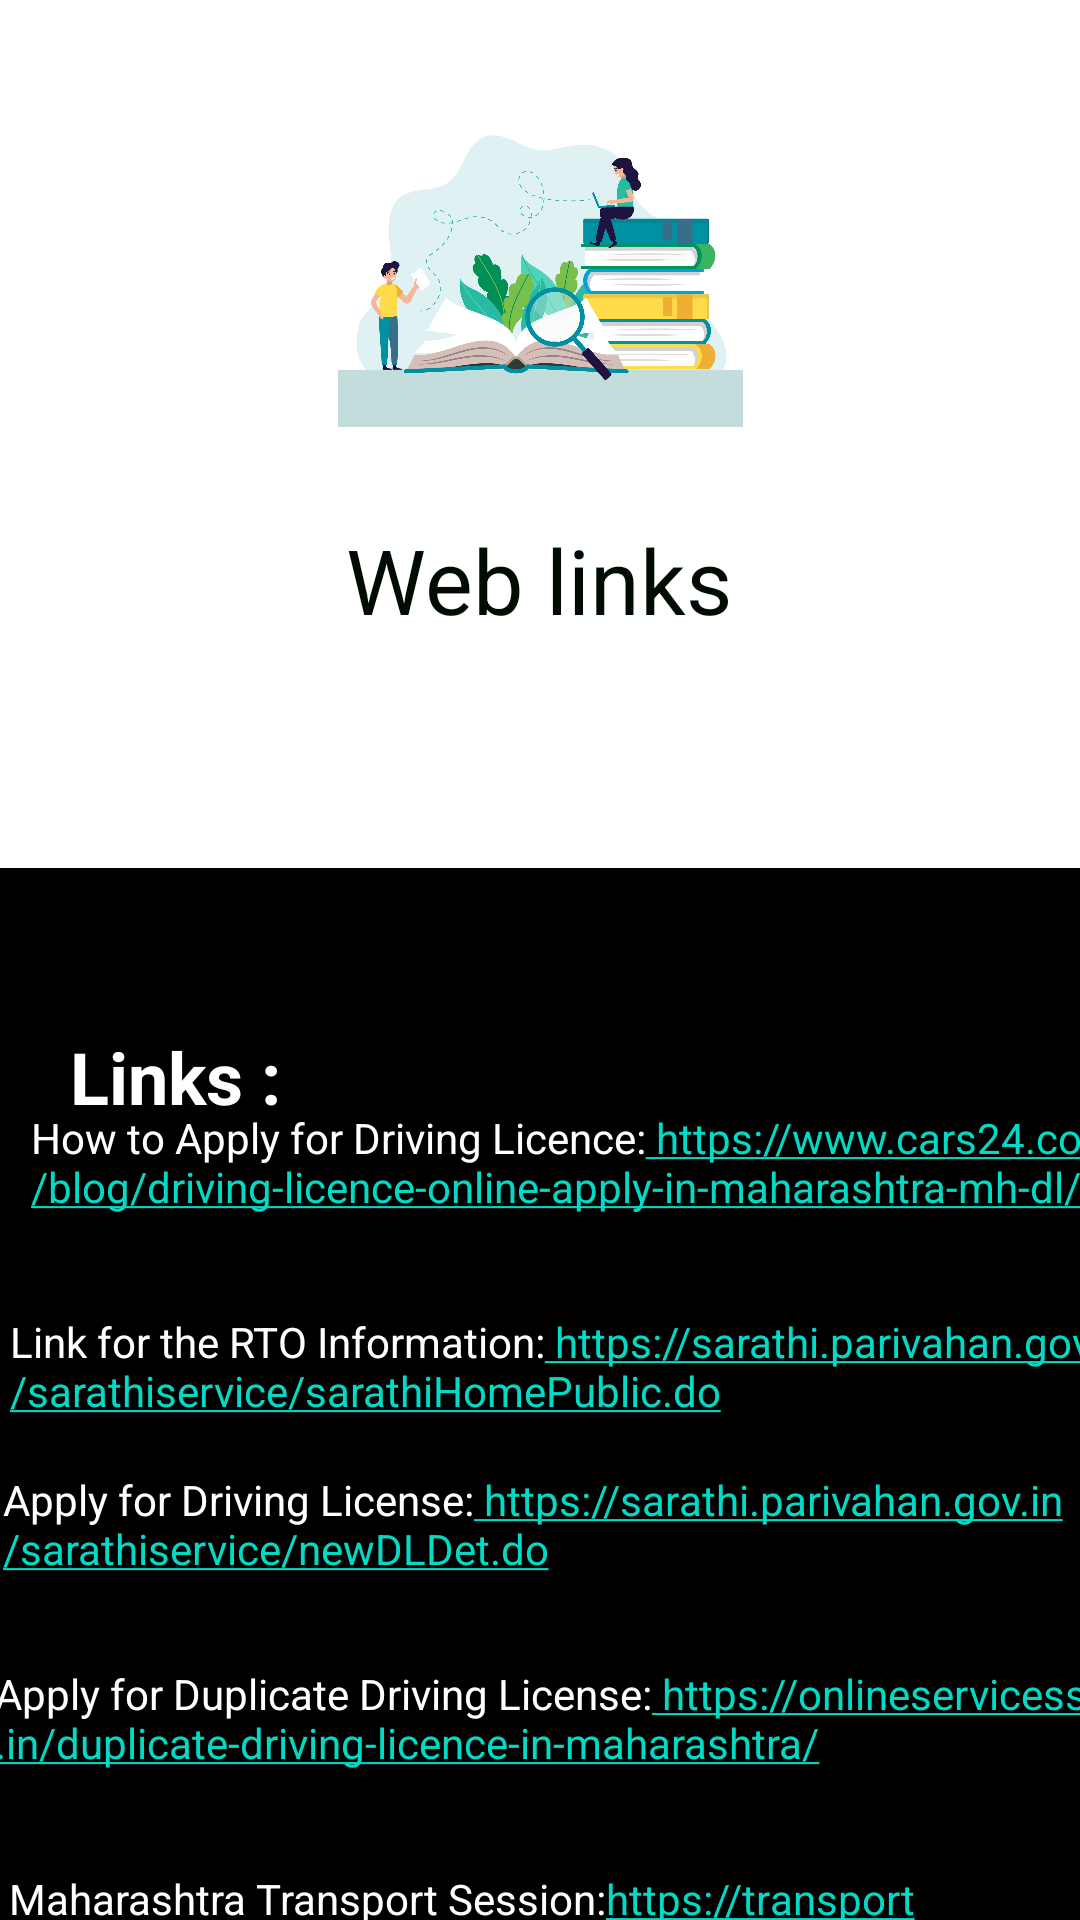

Layout XML and referenced resources for this Android screen:
<!-- AndroidManifest.xml: application theme Theme.Light -->
<!-- res/layout/activity_three.xml -->
<?xml version="1.0" encoding="utf-8"?>
<androidx.constraintlayout.widget.ConstraintLayout
    xmlns:android="http://schemas.android.com/apk/res/android"
    xmlns:app="http://schemas.android.com/apk/res-auto"
    xmlns:tools="http://schemas.android.com/tools"
    android:layout_width="match_parent"
    android:layout_height="match_parent"
    android:background="@color/white"
    tools:context=".three">

    

    
    <ImageView
        android:id="@+id/imageView"
        android:layout_width="135dp"
        android:layout_height="136dp"
        app:layout_constraintBottom_toBottomOf="parent"
        app:layout_constraintEnd_toEndOf="parent"
        app:layout_constraintStart_toStartOf="parent"
        app:layout_constraintTop_toTopOf="parent"
        app:layout_constraintVertical_bias="0.026"
        app:srcCompat="@drawable/login2" />

    
    <TextView
        android:id="@+id/textView3"
        android:layout_width="wrap_content"
        android:layout_height="wrap_content"
        android:layout_marginTop="141dp"
        android:text="Web links"
        android:textColor="#000C01"
        android:textSize="30sp"
        app:layout_constraintBottom_toBottomOf="parent"
        app:layout_constraintEnd_toEndOf="parent"
        app:layout_constraintHorizontal_bias="0.498"
        app:layout_constraintStart_toStartOf="parent"
        app:layout_constraintTop_toTopOf="@+id/imageView"
        app:layout_constraintVertical_bias="0.043" />

    

    

    <TextView
        android:id="@+id/textView4"
        android:layout_width="401dp"
        android:layout_height="417dp"
        android:layout_marginTop="76dp"
        android:background="@color/black"
        app:layout_constraintBottom_toBottomOf="parent"
        app:layout_constraintEnd_toEndOf="parent"
        app:layout_constraintHorizontal_bias="0.533"
        app:layout_constraintStart_toStartOf="parent"
        app:layout_constraintTop_toBottomOf="@+id/textView3"
        app:layout_constraintVertical_bias="0.0" />

    <TextView
        android:id="@+id/textView7"
        android:layout_width="96dp"
        android:layout_height="44dp"
        android:gravity="center"
        android:text="Links :"
        android:textColor="@color/cardview_light_background"
        android:textSize="24sp"
        android:textStyle="bold"
        app:layout_constraintBottom_toBottomOf="@+id/textView4"
        app:layout_constraintEnd_toEndOf="@+id/textView4"
        app:layout_constraintHorizontal_bias="0.105"
        app:layout_constraintStart_toStartOf="@+id/textView4"
        app:layout_constraintTop_toTopOf="@+id/textView4"
        app:layout_constraintVertical_bias="0.128" />

    <TextView
        android:id="@+id/textView8"
        android:layout_width="376dp"
        android:layout_height="53dp"
        android:text="@string/Main"
        android:textColor="@color/cardview_light_background"
        app:layout_constraintBottom_toBottomOf="@+id/textView4"
        app:layout_constraintEnd_toEndOf="@+id/textView4"
        app:layout_constraintHorizontal_bias="1.0"
        app:layout_constraintStart_toStartOf="@+id/textView4"
        app:layout_constraintTop_toBottomOf="@+id/textView3"
        app:layout_constraintVertical_bias="0.51" />

    <TextView
        android:id="@+id/textView11"
        android:layout_width="369dp"
        android:layout_height="50dp"
        android:text="@string/NewLL"
        android:textColor="@color/cardview_light_background"
        app:layout_constraintBottom_toBottomOf="@+id/textView8"
        app:layout_constraintEnd_toEndOf="@+id/textView8"
        app:layout_constraintHorizontal_bias="1.0"
        app:layout_constraintStart_toStartOf="@+id/textView4"
        app:layout_constraintTop_toBottomOf="@+id/textView3"
        app:layout_constraintVertical_bias="0.687" />

    <TextView
        android:id="@+id/textView12"
        android:layout_width="369dp"
        android:layout_height="61dp"
        android:text="@string/ApDL"
        android:textColor="@color/cardview_light_background"
        app:layout_constraintBottom_toBottomOf="@+id/textView4"
        app:layout_constraintEnd_toEndOf="@+id/textView11"
        app:layout_constraintHorizontal_bias="0.709"
        app:layout_constraintStart_toStartOf="@+id/textView4"
        app:layout_constraintTop_toBottomOf="@+id/textView3"
        app:layout_constraintVertical_bias="0.641" />

    <TextView
        android:id="@+id/textView13"
        android:layout_width="367dp"
        android:layout_height="56dp"
        android:text="@string/DLRenew"
        android:textColor="@color/cardview_light_background"
        app:layout_constraintBottom_toBottomOf="@+id/textView4"
        app:layout_constraintEnd_toEndOf="@+id/textView12"
        app:layout_constraintHorizontal_bias="1.0"
        app:layout_constraintStart_toStartOf="@+id/textView4"
        app:layout_constraintTop_toBottomOf="@+id/textView3"
        app:layout_constraintVertical_bias="0.938" />

    <TextView
        android:id="@+id/textView14"
        android:layout_width="372dp"
        android:layout_height="66dp"
        android:text="@string/DupDL"
        android:textColor="@color/cardview_light_background"
        app:layout_constraintBottom_toBottomOf="@+id/textView4"
        app:layout_constraintEnd_toEndOf="@+id/textView13"
        app:layout_constraintHorizontal_bias="1.0"
        app:layout_constraintStart_toStartOf="@+id/textView4"
        app:layout_constraintTop_toBottomOf="@+id/textView3"
        app:layout_constraintVertical_bias="0.8" />
    

    

</androidx.constraintlayout.widget.ConstraintLayout>
<!-- resources referenced by this layout -->
<resources>
  <!-- drawable login2: jpg bitmap (drawable, 432466 bytes) -->
  <string name="ApDL">Apply for Driving License:<a href="https://sarathi.parivahan.gov.in/sarathiservice/newDLDet.do"> https://sarathi.parivahan.gov.in/sarathiservice/newDLDet.do"</a></string>
  <string name="DLRenew">Maharashtra Transport Session:<a href="https://transport.maharashtra.gov.in/1035/Home">https://transport.maharashtra.gov.in/1035/Home</a></string>
  <string name="DupDL">Apply for Duplicate Driving License:<a href="https://onlineservicess.in/duplicate-driving-licence-in-maharashtra/"> https://onlineservicess.in/duplicate-driving-licence-in-maharashtra/</a></string>
  <string name="Main">Link for the RTO Information:<a href="https://sarathi.parivahan.gov.in/sarathiservice/sarathiHomePublic.do"> https://sarathi.parivahan.gov.in/sarathiservice/sarathiHomePublic.do</a></string>
  <string name="NewLL">How to Apply for Driving Licence:<a href="https://www.cars24.com/blog/driving-licence-online-apply-in-maharashtra-mh-dl/"> https://www.cars24.com/blog/driving-licence-online-apply-in-maharashtra-mh-dl/</a></string>
  <style name="Theme.Light" parent="Theme.MaterialComponents.DayNight.NoActionBar">
          
          <item name="colorPrimary">@color/purple_500</item>
          <item name="colorPrimaryVariant">@color/purple_700</item>
          <item name="colorOnPrimary">@color/white</item>
          
          <item name="colorSecondary">@color/teal_200</item>
          <item name="colorSecondaryVariant">@color/teal_700</item>
          <item name="colorOnSecondary">@color/black</item>
          
          <item name="android:statusBarColor" tools:targetApi="l">?attr/colorPrimaryVariant</item>
  
          
         <item name="background_color">#FFFFFF</item>
          <item name="text_color">#000000</item>
      </style>
  <!-- not gathered from this repository: default colours our renderer supplied (Android Studio template values) -->
  <color name="purple_500">#FF6200EE</color>
  <color name="purple_700">#FF3700B3</color>
  <color name="teal_200">#FF03DAC5</color>
  <color name="teal_700">#FF018786</color>
  <color name="black">#FF000000</color>
  <color name="white">#FFFFFFFF</color>
</resources>
